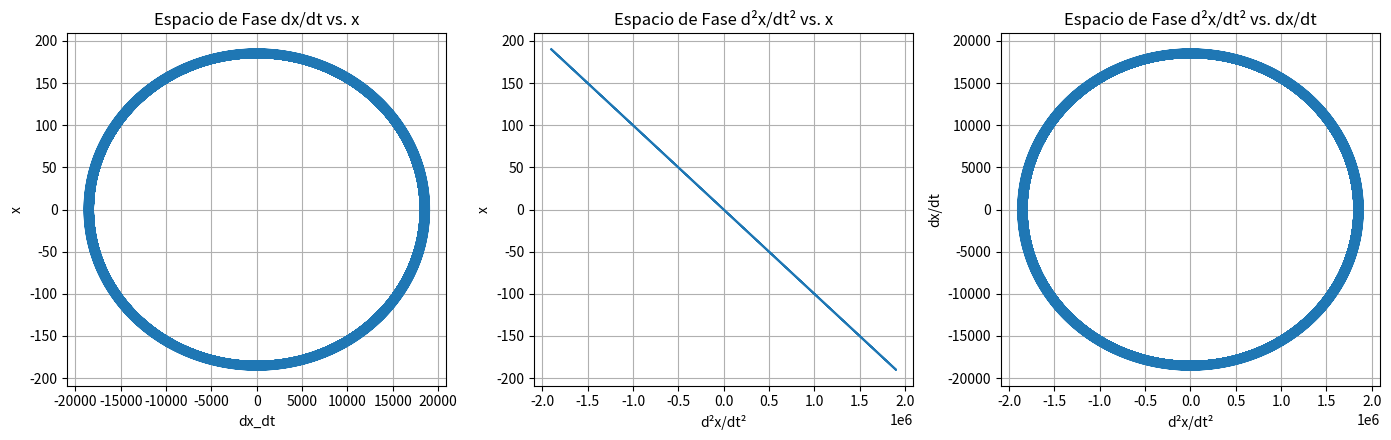

Source code (Python):
import numpy as np
import matplotlib.pyplot as plt

# Parámetros
A = 190  # Amplitud
w = 100  # Frecuencia angular
t = np.linspace(0, 2 * np.pi, 1000)  # Rango de t

# Funciones
x = A * np.cos(w * t)
dx_dt = -A * w * np.sin(w * t)
d2x_dt2 = -A * w**2 * np.cos(w * t)

plt.figure(figsize=(14, 4.5))

plt.subplot(1, 3, 1)
plt.plot(dx_dt, x)
plt.title('Espacio de Fase dx/dt vs. x')
plt.xlabel('dx_dt')
plt.ylabel('x')
plt.grid(True)


plt.subplot(1, 3, 2)
plt.plot(d2x_dt2, x)
plt.title('Espacio de Fase d²x/dt² vs. x')
plt.xlabel('d²x/dt²')
plt.ylabel('x')
plt.grid(True)

plt.subplot(1, 3, 3)
plt.plot(d2x_dt2, dx_dt)
plt.title('Espacio de Fase d²x/dt² vs. dx/dt')
plt.xlabel('d²x/dt²')
plt.ylabel('dx/dt')
plt.grid(True)

plt.tight_layout()
plt.show()
